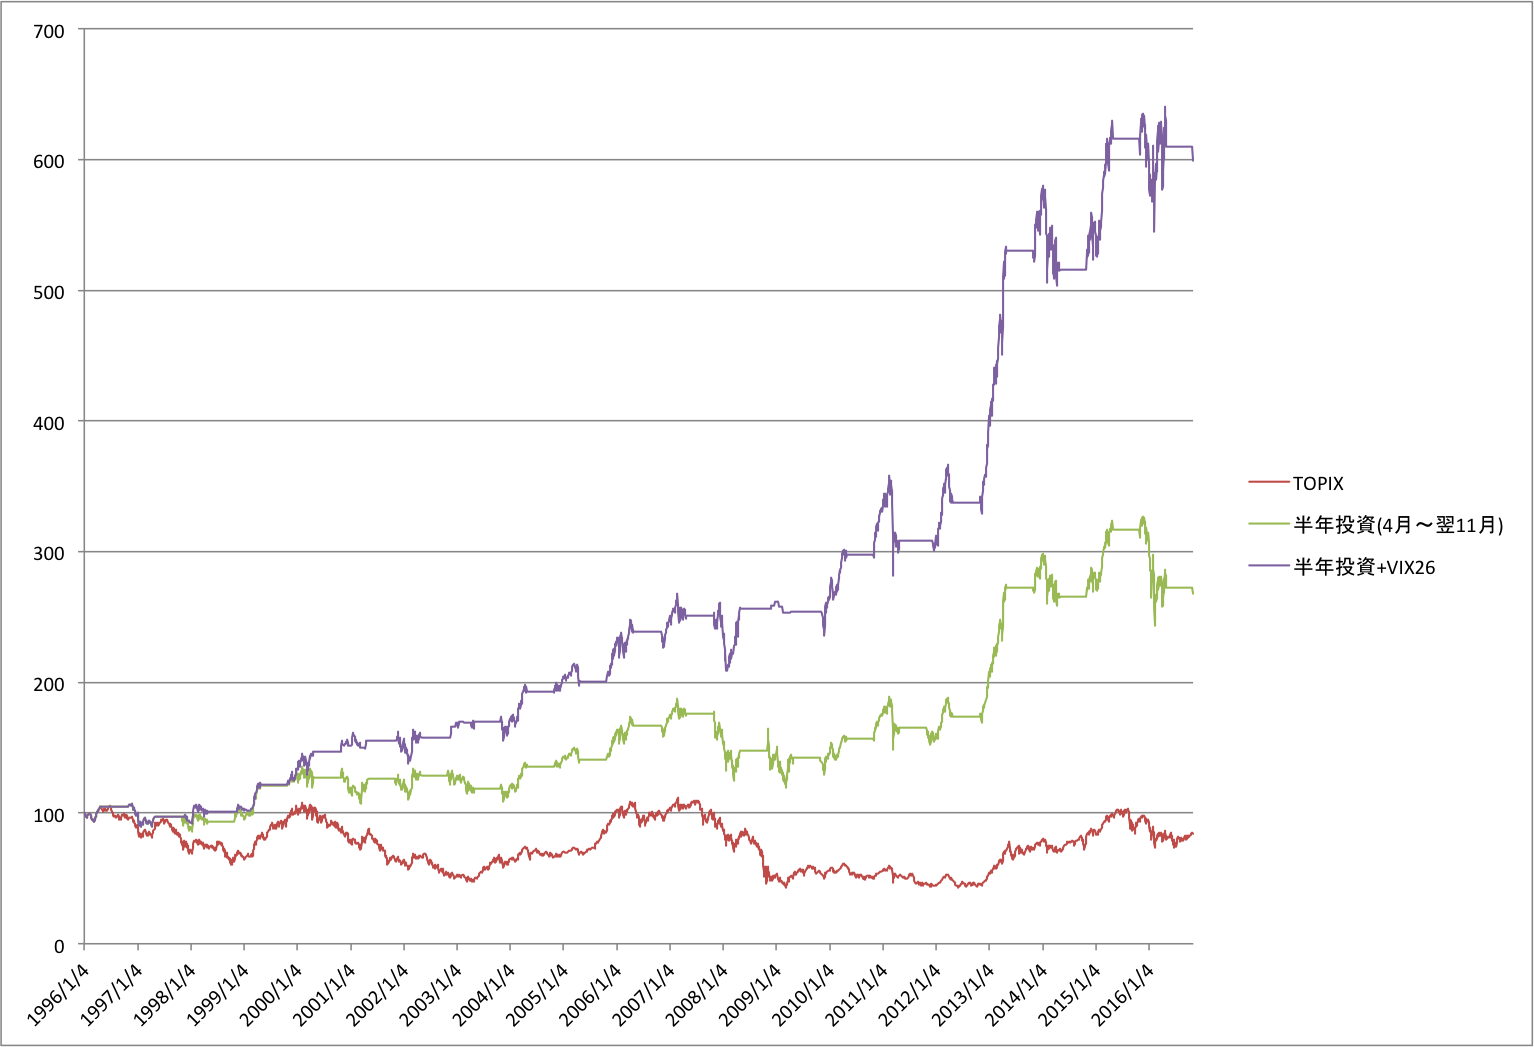

The data file committed next to this chart (first rows):
Date, Value, Ratio, HALF_YEAR, VIX_STS, VIX_VAL
1996/01/04, 1631, 100.0, 100.0, 100.0, 13.78
1996/01/05, 1632, 100.1, 100.1, 100.1, 13.58
1996/01/08, 1621, 99.41, 99.41, 99.41, 13.11
1996/01/09, 1623, 99.5, 99.5, 99.5, 15.21
1996/01/10, 1617, 99.17, 99.17, 99.17, 16.4
1996/01/11, 1600, 98.09, 98.09, 98.09, 14.69
1996/01/12, 1592, 97.62, 97.62, 97.62, 14.23
1996/01/16, 1603, 98.28, 98.28, 98.28, 14.09
1996/01/17, 1605, 98.4, 98.4, 98.4, 14.25
1996/01/18, 1587, 97.32, 97.32, 97.32, 13.58
1996/01/19, 1586, 97.21, 97.21, 97.21, 12.7
1996/01/22, 1570, 96.28, 96.28, 96.28, 13.34
1996/01/23, 1564, 95.89, 95.89, 95.89, 13.56
1996/01/24, 1574, 96.48, 96.48, 96.48, 12.54
1996/01/25, 1584, 97.09, 97.09, 97.09, 12.94
1996/01/26, 1597, 97.92, 97.92, 97.92, 12.0
1996/01/29, 1593, 97.68, 97.68, 97.68, 12.19
1996/01/30, 1598, 97.98, 97.98, 97.98, 12.42
1996/01/31, 1613, 98.9, 98.9, 98.9, 12.53
1996/02/01, 1625, 99.6, 99.6, 99.6, 12.65
1996/02/02, 1618, 99.17, 99.17, 99.17, 13.23
1996/02/05, 1601, 98.16, 98.16, 98.16, 13.46
1996/02/06, 1603, 98.27, 98.27, 98.27, 14.59
1996/02/07, 1622, 99.45, 99.45, 99.45, 14.11
1996/02/08, 1630, 99.94, 99.94, 99.94, 13.89
1996/02/09, 1620, 99.35, 99.35, 99.35, 14.63
1996/02/13, 1610, 98.72, 98.72, 98.72, 14.94
1996/02/14, 1617, 99.16, 99.16, 99.16, 15.59
1996/02/15, 1610, 98.72, 98.72, 98.72, 16.13
1996/02/16, 1604, 98.33, 98.33, 98.33, 15.37
1996/02/19, 1597, 97.88, 97.88, 97.88, 0.0
1996/02/20, 1590, 97.48, 97.48, 97.48, 16.8
1996/02/21, 1573, 96.42, 96.42, 96.42, 14.47
1996/02/22, 1572, 96.41, 96.41, 96.41, 14.56
1996/02/23, 1568, 96.14, 96.14, 96.14, 14.78
1996/02/26, 1572, 96.39, 96.39, 96.39, 16.38
1996/02/27, 1553, 95.24, 95.24, 95.24, 16.63
1996/02/28, 1547, 94.86, 94.86, 94.86, 16.72
1996/02/29, 1560, 95.67, 95.67, 95.67, 17.04
1996/03/01, 1565, 95.94, 95.94, 95.94, 16.72
1996/03/04, 1556, 95.4, 95.4, 95.4, 16.67
1996/03/05, 1554, 95.28, 95.28, 95.28, 16.1
1996/03/06, 1552, 95.15, 95.15, 95.15, 16.56
1996/03/07, 1530, 93.81, 93.81, 93.81, 16.49
1996/03/08, 1544, 94.66, 94.66, 94.66, 20.7
1996/03/11, 1525, 93.53, 93.53, 93.53, 19.4
1996/03/12, 1536, 94.16, 94.16, 94.16, 19.09
1996/03/13, 1524, 93.44, 93.44, 93.44, 18.13
1996/03/14, 1534, 94.04, 94.04, 94.04, 16.93
1996/03/15, 1552, 95.17, 95.17, 95.17, 16.54
1996/03/18, 1559, 95.57, 95.57, 95.57, 17.31
1996/03/19, 1570, 96.24, 96.24, 96.24, 18.35
1996/03/21, 1588, 97.36, 97.36, 97.36, 17.74
1996/03/22, 1585, 97.17, 97.17, 97.17, 17.05
1996/03/25, 1599, 98.01, 98.01, 98.01, 17.84
1996/03/26, 1604, 98.32, 98.32, 98.32, 17.8
1996/03/27, 1620, 99.3, 99.3, 99.3, 17.89
1996/03/28, 1621, 99.36, 99.36, 99.36, 18.16
1996/03/29, 1637, 100.4, 100.4, 100.4, 18.88
1996/04/01, 1650, 101.1, 101.1, 101.1, 17.9
... 5,057 more rows
